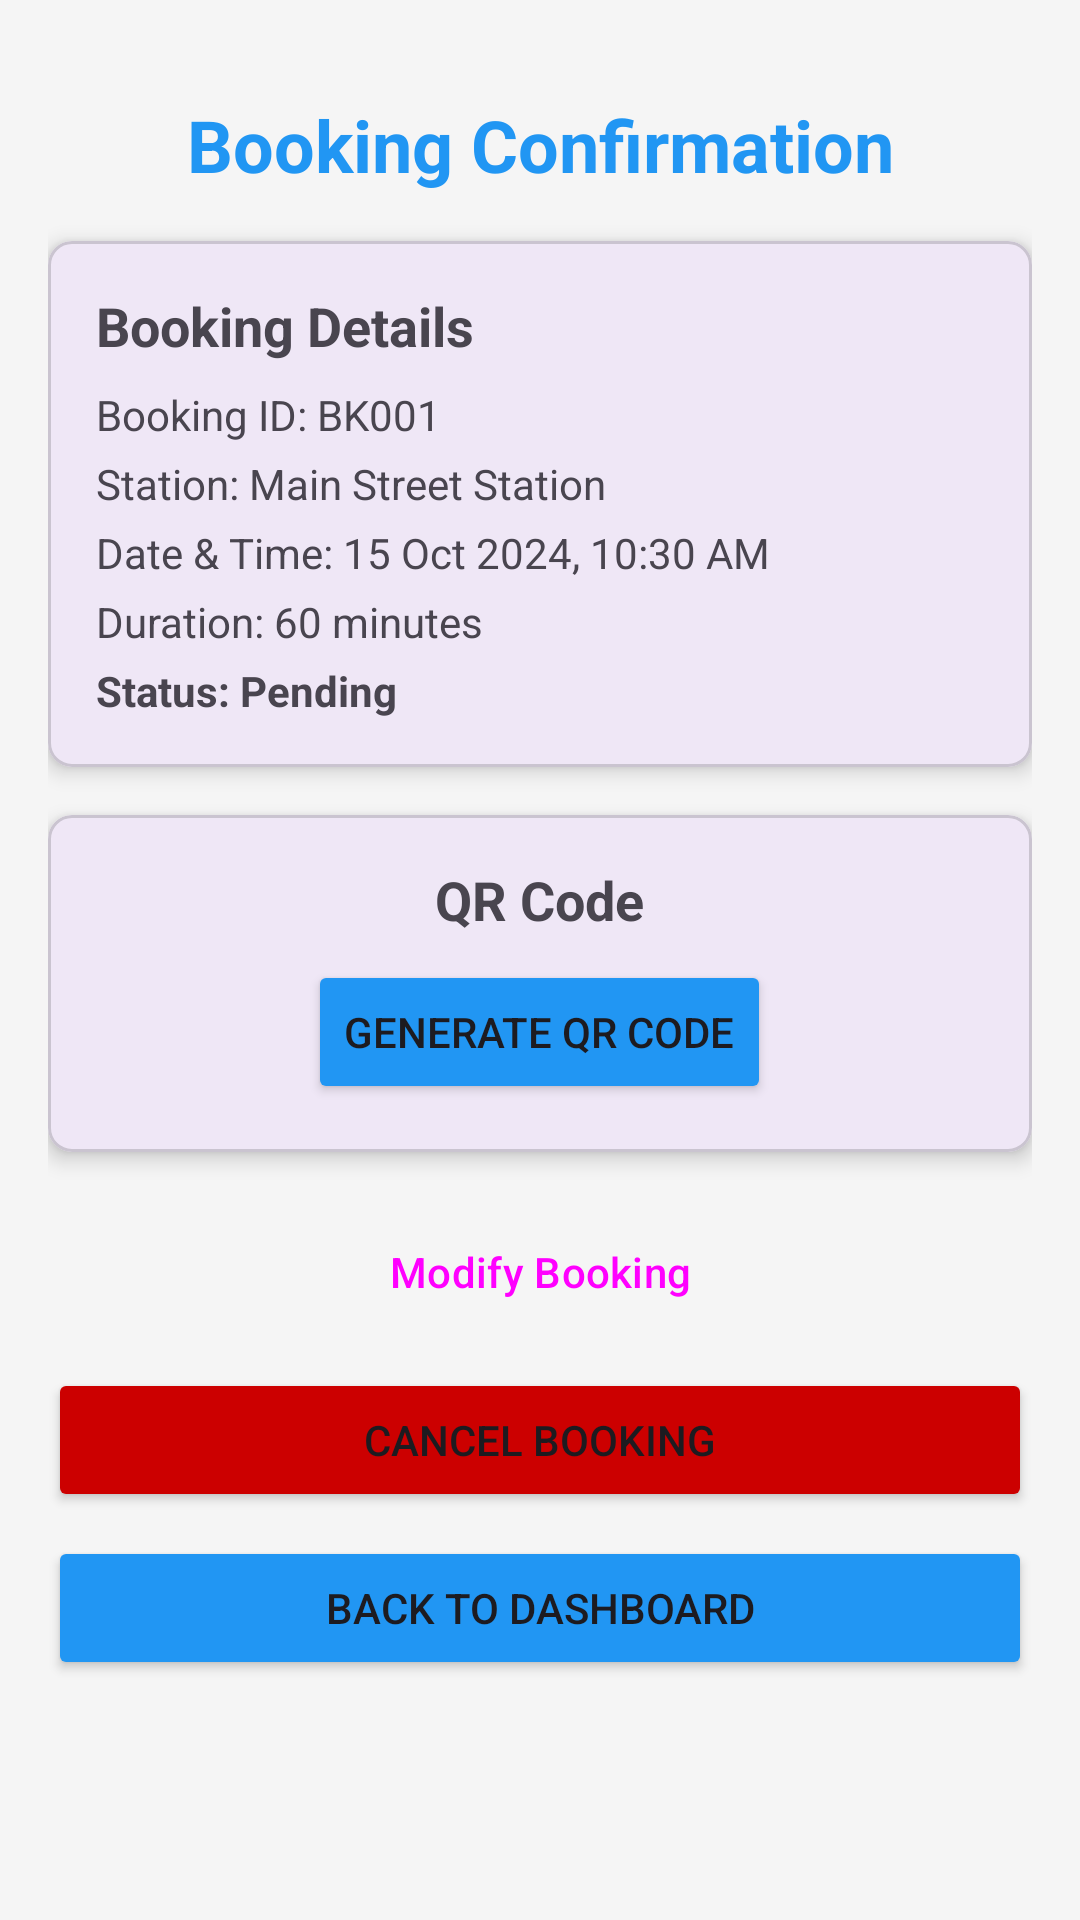

The Android layout XML behind this screen, and the referenced resources:
<!-- AndroidManifest.xml: application theme Theme.EVChargingMobile -->
<!-- res/layout/activity_booking_confirmation.xml -->
<?xml version="1.0" encoding="utf-8"?>
<ScrollView xmlns:android="http://schemas.android.com/apk/res/android"
    xmlns:app="http://schemas.android.com/apk/res-auto"
    android:layout_width="match_parent"
    android:layout_height="match_parent"
    android:fillViewport="true"
    android:background="@color/background_light">

    <LinearLayout
        android:layout_width="match_parent"
        android:layout_height="wrap_content"
        android:orientation="vertical"
        android:padding="16dp">

        
        <TextView
            android:layout_width="match_parent"
            android:layout_height="wrap_content"
            android:text="Booking Confirmation"
            android:textSize="24sp"
            android:textStyle="bold"
            android:textAlignment="center"
            android:padding="16dp"
            android:textColor="@color/primary_color" />

        
        <com.google.android.material.card.MaterialCardView
            android:layout_width="match_parent"
            android:layout_height="wrap_content"
            android:layout_marginBottom="16dp"
            app:cardElevation="4dp"
            app:cardCornerRadius="8dp">

            <LinearLayout
                android:layout_width="match_parent"
                android:layout_height="wrap_content"
                android:orientation="vertical"
                android:padding="16dp">

                <TextView
                    android:layout_width="wrap_content"
                    android:layout_height="wrap_content"
                    android:text="Booking Details"
                    android:textSize="18sp"
                    android:textStyle="bold"
                    android:layout_marginBottom="8dp" />

                <TextView
                    android:id="@+id/tvBookingId"
                    android:layout_width="match_parent"
                    android:layout_height="wrap_content"
                    android:text="Booking ID: BK001"
                    android:textSize="14sp"
                    android:layout_marginBottom="4dp" />

                <TextView
                    android:id="@+id/tvStationName"
                    android:layout_width="match_parent"
                    android:layout_height="wrap_content"
                    android:text="Station: Main Street Station"
                    android:textSize="14sp"
                    android:layout_marginBottom="4dp" />

                <TextView
                    android:id="@+id/tvDateTime"
                    android:layout_width="match_parent"
                    android:layout_height="wrap_content"
                    android:text="Date &amp; Time: 15 Oct 2024, 10:30 AM"
                    android:textSize="14sp"
                    android:layout_marginBottom="4dp" />

                <TextView
                    android:id="@+id/tvDuration"
                    android:layout_width="match_parent"
                    android:layout_height="wrap_content"
                    android:text="Duration: 60 minutes"
                    android:textSize="14sp"
                    android:layout_marginBottom="4dp" />

                <TextView
                    android:id="@+id/tvStatus"
                    android:layout_width="match_parent"
                    android:layout_height="wrap_content"
                    android:text="Status: Pending"
                    android:textSize="14sp"
                    android:textStyle="bold" />

            </LinearLayout>

        </com.google.android.material.card.MaterialCardView>

        
        <com.google.android.material.card.MaterialCardView
            android:layout_width="match_parent"
            android:layout_height="wrap_content"
            android:layout_marginBottom="16dp"
            app:cardElevation="4dp"
            app:cardCornerRadius="8dp">

            <LinearLayout
                android:layout_width="match_parent"
                android:layout_height="wrap_content"
                android:orientation="vertical"
                android:padding="16dp"
                android:gravity="center">

                <TextView
                    android:layout_width="wrap_content"
                    android:layout_height="wrap_content"
                    android:text="QR Code"
                    android:textSize="18sp"
                    android:textStyle="bold"
                    android:layout_marginBottom="8dp" />

                <ImageView
                    android:id="@+id/ivQRCode"
                    android:layout_width="200dp"
                    android:layout_height="200dp"
                    android:layout_marginBottom="16dp"
                    android:visibility="gone"
                    android:contentDescription="QR Code for booking" />

                <Button
                    android:id="@+id/btnGenerateQR"
                    android:layout_width="wrap_content"
                    android:layout_height="wrap_content"
                    android:text="Generate QR Code"
                    android:backgroundTint="@color/primary_color" />

            </LinearLayout>

        </com.google.android.material.card.MaterialCardView>

        
        <LinearLayout
            android:layout_width="match_parent"
            android:layout_height="wrap_content"
            android:orientation="vertical"
            android:gravity="center">

            <Button
                android:id="@+id/btnModifyBooking"
                android:layout_width="match_parent"
                android:layout_height="wrap_content"
                android:layout_marginBottom="8dp"
                android:text="Modify Booking"
                style="@style/Widget.Material3.Button.OutlinedButton" />

            <Button
                android:id="@+id/btnCancelBooking"
                android:layout_width="match_parent"
                android:layout_height="wrap_content"
                android:layout_marginBottom="8dp"
                android:text="Cancel Booking"
                android:backgroundTint="@android:color/holo_red_dark" />

            <Button
                android:id="@+id/btnBackToDashboard"
                android:layout_width="match_parent"
                android:layout_height="wrap_content"
                android:text="Back to Dashboard"
                android:backgroundTint="@color/primary_color" />

        </LinearLayout>

    </LinearLayout>

</ScrollView>
<!-- resources referenced by this layout -->
<resources>
  <color name="background_light">@color/colorBackground</color>
  <color name="primary_color">@color/colorPrimary</color>
  <style name="Theme.EVChargingMobile" parent="Base.Theme.EVChargingMobile" />
  <color name="colorBackground">#F5F5F5</color>
  <color name="colorPrimary">#2196F3</color>
  <style name="Base.Theme.EVChargingMobile" parent="Theme.Material3.DayNight.NoActionBar">
          
          
      </style>
</resources>
